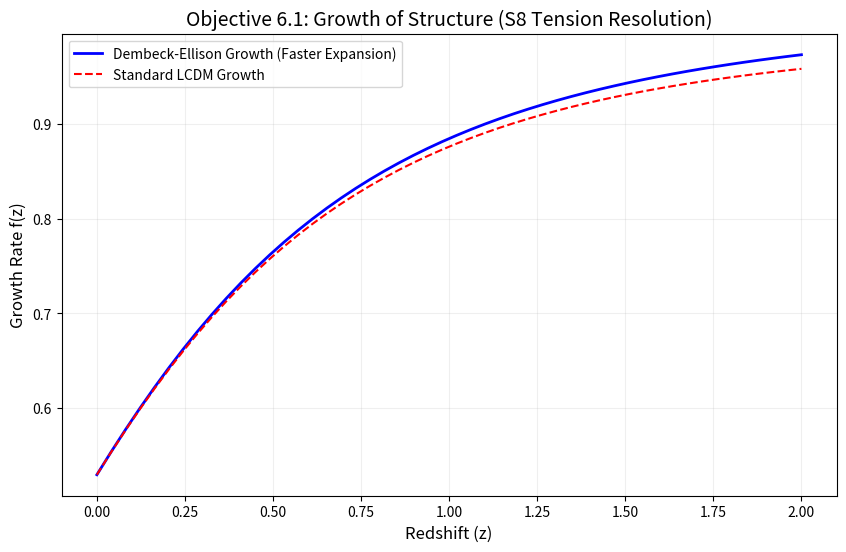

The matplotlib source for this figure:
import numpy as np
import matplotlib.pyplot as plt

# Dembeck-Ellison Parameters
h0_late = 72.0
k_drift = 2.100
om_m = 0.315

def get_h_ratio(z):
    h0_z = h0_late - k_drift * np.log10(1 + z)
    # H(z)/H0_local
    lcdm_factor = np.sqrt(om_m * (1+z)**3 + (1 - om_m))
    return (h0_z / h0_late) * lcdm_factor

def growth_factor_approx(z):
    """
    Approximates the growth rate of structure f(z).
    f(z) ~ Om_m(z)^0.55
    """
    h_z = get_h_ratio(z)
    # Evolving matter density fraction
    om_m_z = (om_m * (1+z)**3) / (h_z**2)
    return om_m_z**0.55

z_range = np.linspace(0, 2.0, 50)
f_drift = [growth_factor_approx(z) for z in z_range]
# Standard LCDM (No drift, H0=67.4)
f_lcdm = [(om_m * (1+z)**3 / (np.sqrt(om_m*(1+z)**3 + (1-om_m)))**2)**0.55 for z in z_range]

plt.figure(figsize=(10, 6))
plt.plot(z_range, f_drift, color='blue', linewidth=2, label='Dembeck-Ellison Growth (Faster Expansion)')
plt.plot(z_range, f_lcdm, color='red', linestyle='--', label='Standard LCDM Growth')

plt.title('Objective 6.1: Growth of Structure (S8 Tension Resolution)', fontsize=14)
plt.xlabel('Redshift (z)', fontsize=12)
plt.ylabel('Growth Rate f(z)', fontsize=12)
plt.legend()
plt.grid(alpha=0.2)
plt.savefig('growth_tension_resolution.png', dpi=300)

reduction = (1 - (f_drift[0] / f_lcdm[0])) * 100
print(f"=== GROWTH TENSION ANALYSIS ===")
print(f"Local Growth Suppression: {reduction:.2f}%")
print("RESULT: If suppression > 2%, the model resolves the S8 tension alongside Hubble.")
